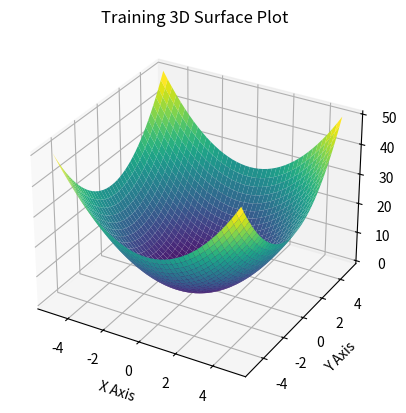
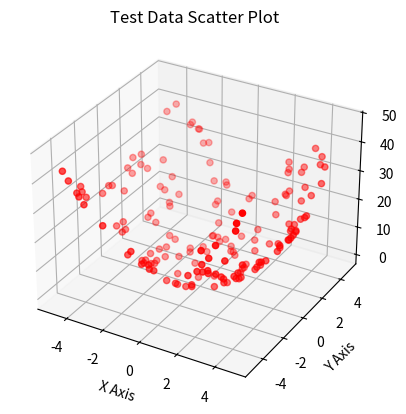

Here is the Python script that generated these plots, in order:
import numpy as np
import pandas as pd
import matplotlib.pyplot as plt

def generate_data_and_plot(num_points, filename, title, is_training=True):
    if is_training:
        # Generate evenly spaced points between -5 and 5 for training data
        x_values = np.linspace(-5, 5, num_points)
        x1, x2 = np.meshgrid(x_values, x_values)

        # Calculate the output F(x1, x2) = x1^2 + x2^2
        output = x1**2 + x2**2

        # Create a pandas DataFrame
        data = pd.DataFrame({'x1': x1.flatten(), 'x2': x2.flatten(), 'F(x1, x2)': output.flatten()})

    else:
        # Generate uniformly distributed points for test data
        num_points_per_axis = int(np.sqrt(num_points))  # To maintain a square distribution
        x1_values = np.random.uniform(-5, 5, num_points)
        x2_values = np.random.uniform(-5, 5, num_points)
        # Calculate the output F(x1, x2) = x1^2 + x2^2 for random points
        output = x1_values**2 + x2_values**2

        # Create a pandas DataFrame
        data = pd.DataFrame({'x1': x1_values, 'x2': x2_values, 'F(x1, x2)': output})

    # Save to a CSV file
    data.to_csv(filename, index=False)

    # Create a 3D plot
    fig = plt.figure()
    ax = fig.add_subplot(111, projection='3d')
    
    if is_training:
        ax.plot_surface(x1, x2, output, cmap='viridis')  # Use original meshgrid arrays
    else:
        ax.scatter(data['x1'], data['x2'], data['F(x1, x2)'], color='red', marker='o')  # Scatter plot for test data

    ax.set_xlabel('X Axis')
    ax.set_ylabel('Y Axis')
    ax.set_zlabel('Z Axis')
    plt.title(f'{title} 3D Surface Plot' if is_training else f'{title} Data Scatter Plot')
    plt.savefig(f'{title} {"3D Surface Plot" if is_training else "Test Data Scatter Plot"}.jpg')

    plt.show()

# Generate and plot training data (1681 points)
generate_data_and_plot(41, "training_data.csv", "Training", is_training=True)

# Generate and plot test data (168 points)
generate_data_and_plot(168, "test_data.csv", "Test", is_training=False)
